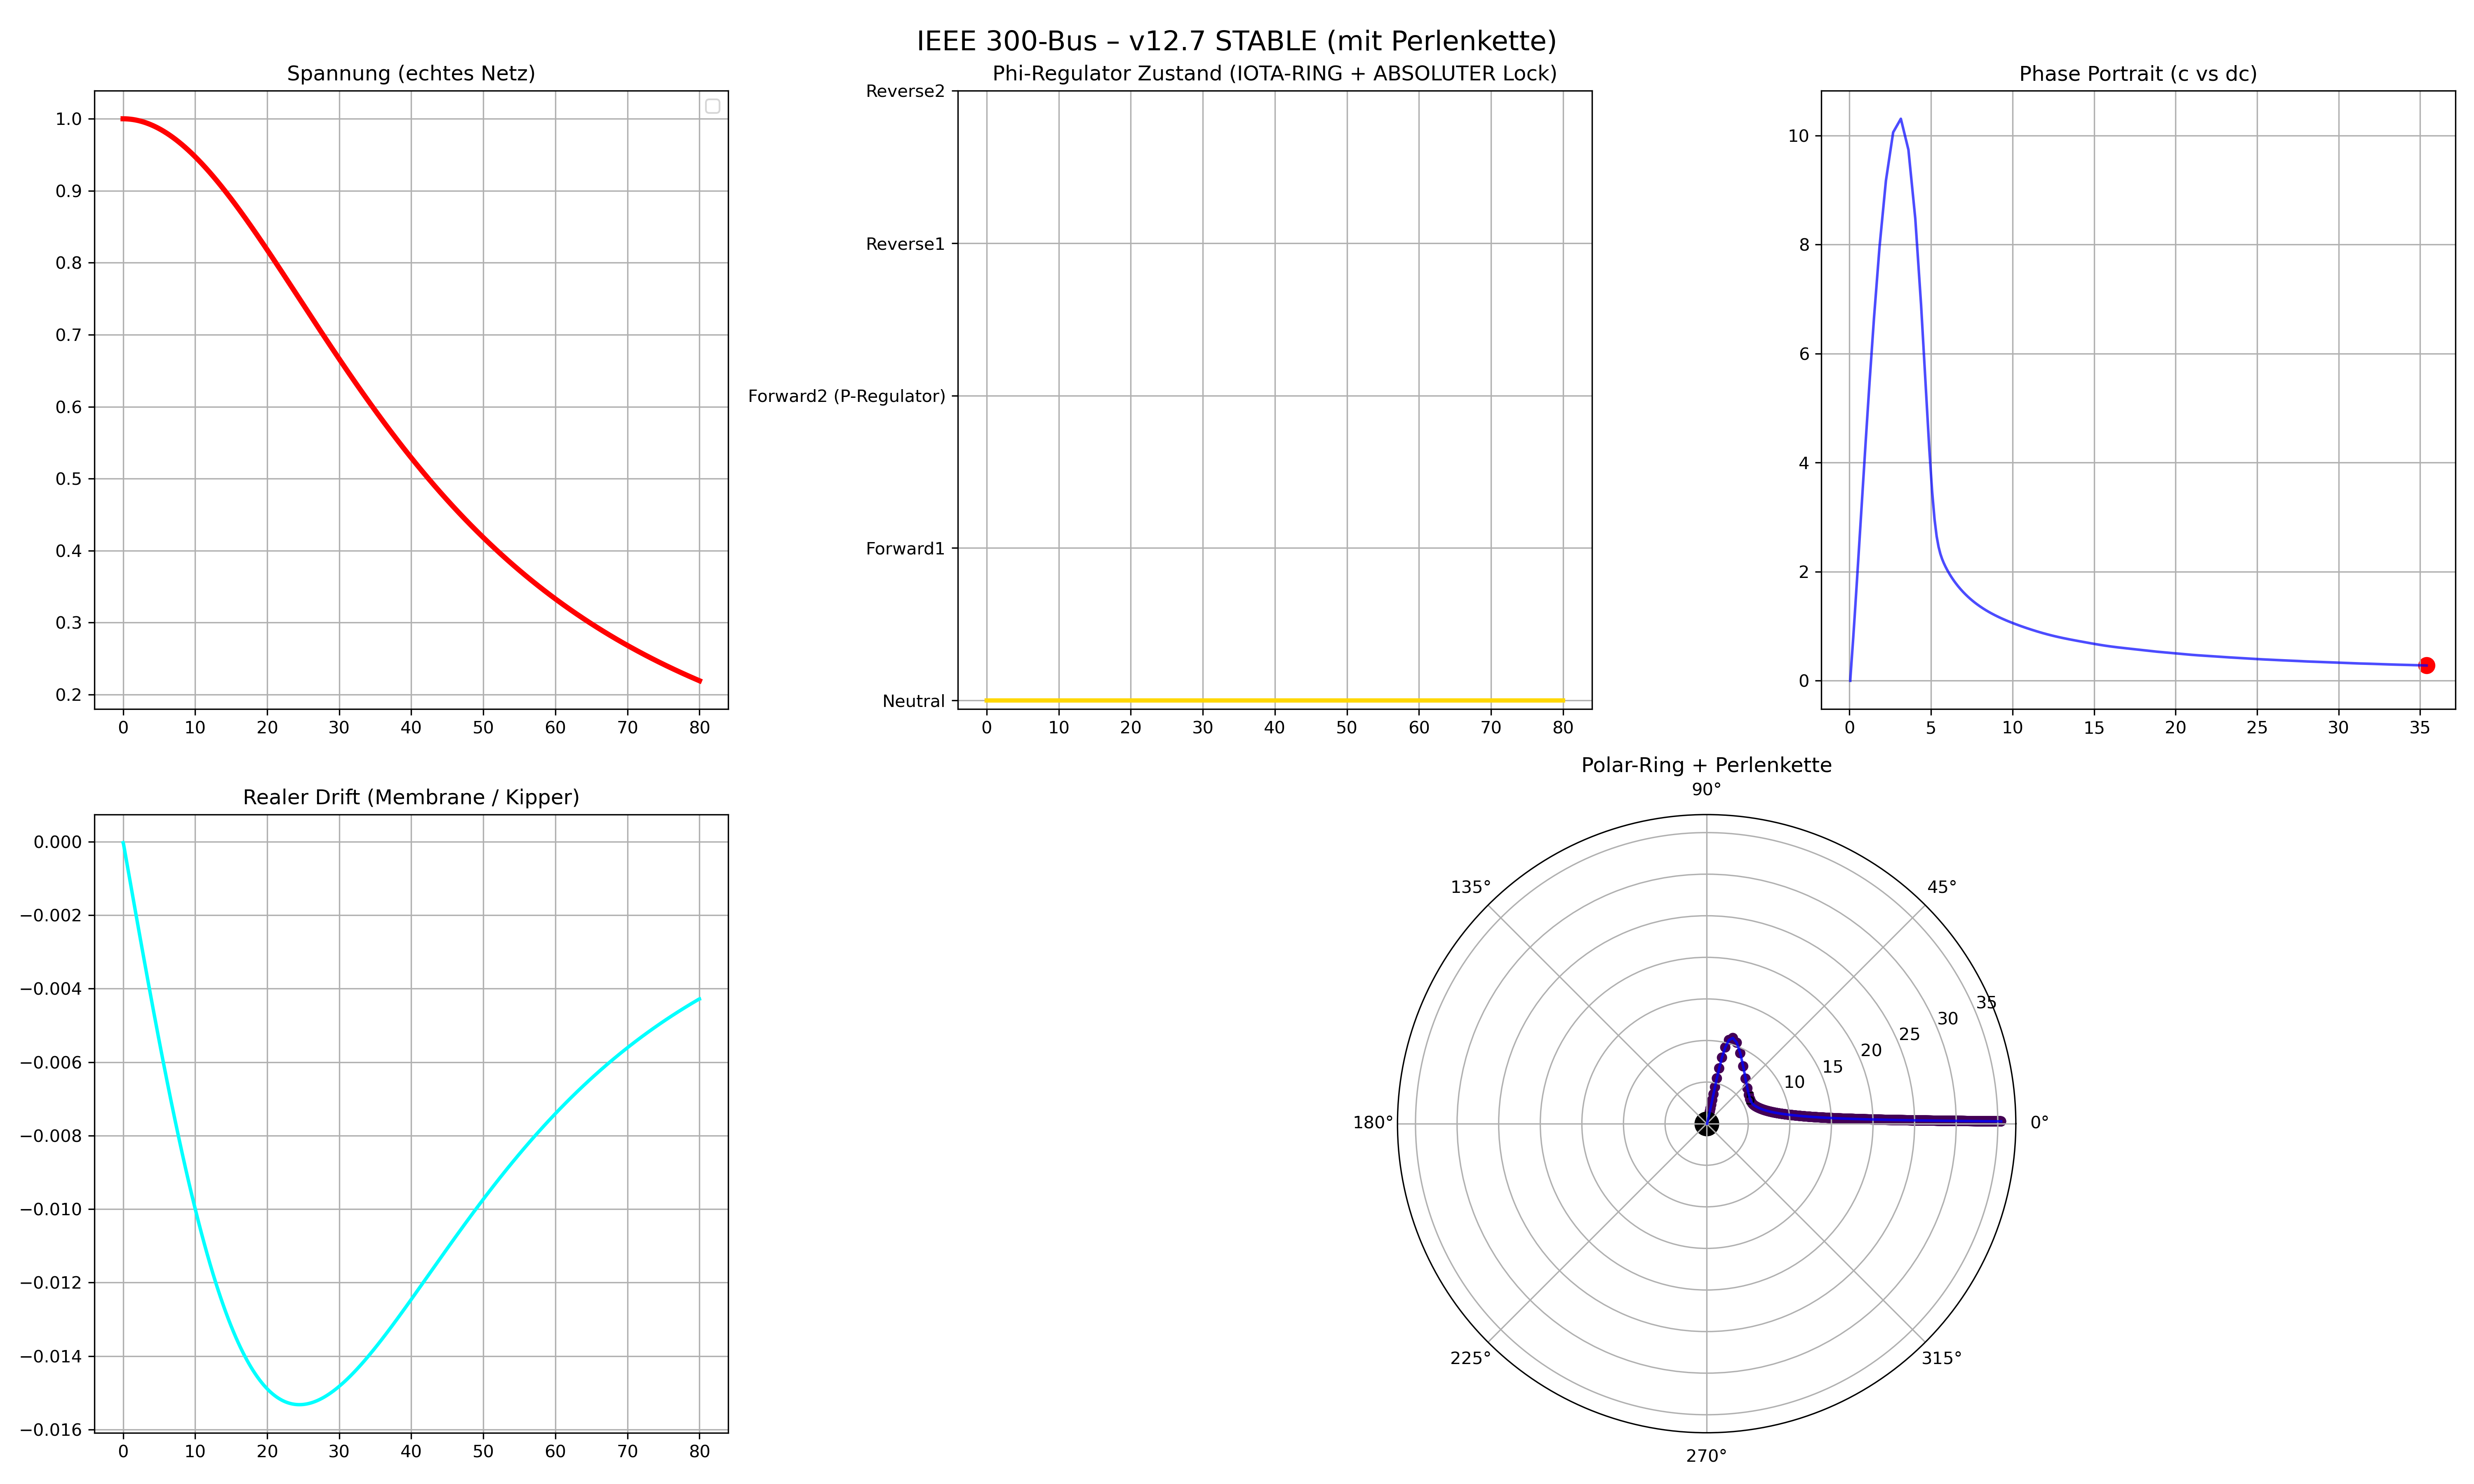

Python code for this plot:
import numpy as np
import matplotlib.pyplot as plt
from scipy.integrate import solve_ivp
import pandapower as pp
import pandapower.networks as pn

np.random.seed(42)   # Reproduzierbarkeit

PHI_NAMES = ["Neutral", "Forward1", "Forward2 (P-Regulator)", "Reverse1", "Reverse2"]

def nexah_lorenz_ode(t, x):
    c, dc, phi_idx = x
    phi = np.clip(int(round(phi_idx)), 0, 4)
    
    f_field = 10.0 * (dc - c) + 28.0 * c * (1 - phi)
    f_vdp = 8.0/3.0 * dc * (1 - c**2)
    f_kuramoto = sum((1 + 1.25) * np.sin(2 * np.pi * (phi - i) / 5) for i in range(5))
    f_iota_ring = 1.25 * np.sin(2 * np.pi * t / 19) * np.cos(2 * np.pi * t / 7)
    
    I_phi = 1.0 if phi < 3 else 0.15 + 0.85 * np.tanh((phi - 1.85) * 5.8)
    slow_start = min(1.0, t / 5.0)
    contraction = 0.92 if t < 36 else 0.68
    
    d_dc = (0.95 * f_field + 0.65 * f_vdp + 0.40 * f_kuramoto + f_iota_ring) * I_phi * slow_start * contraction
    d_phi = 0.0
    
    # Stabiler Trigger (etwas breiter als vorher)
    if t > 26.0 and abs(dc) > 1.9 and abs(c) > 1.15 and phi == 2:
        d_phi = 28.0 + 18.0
        print(f"🔥 Trigger getroffen bei t={t:.2f} | c={c:.3f} | dc={dc:.3f}")
    
    return [dc * contraction, d_dc, d_phi]

print("🚀 IEEE 300-Bus – v12.7 STABLE (breiter Trigger + Seed)")
net = pn.case300()

t_eval = np.linspace(0, 80, 1600)
x0 = [0.05, 0.0, 0]

sol = solve_ivp(nexah_lorenz_ode, (0, 80), x0, t_eval=t_eval, method='RK45', rtol=1e-6, max_step=0.05)

t = sol.t
c = sol.y[0]
dc = sol.y[1]
phi_idx = np.round(sol.y[2]).astype(int).clip(0, 4)

voltage_classic = 1.0 / (1.0 + 1.15 * (0.022 * t)**2)

switch_time = None
for i in range(1, len(phi_idx)):
    if phi_idx[i] > 0 and phi_idx[i-1] == 0:
        switch_time = t[i]
        break

lead_time = 80 - switch_time if switch_time else None

print(f"✅ Phi-Split bei t = {switch_time:.2f} s" if switch_time else "❌ Kein Phi-Split")
if lead_time:
    print(f"   → Vorsprung: {lead_time:.1f} s")

fig = plt.figure(figsize=(20, 12))

ax1 = fig.add_subplot(2, 3, 1)
ax1.plot(t, voltage_classic, 'r', lw=3)
if switch_time:
    ax1.axvline(x=switch_time, color='purple', linestyle='--', lw=3.5, label='Phi-Split')
ax1.set_title("Spannung (echtes Netz)")
ax1.grid(True)
ax1.legend()

ax2 = fig.add_subplot(2, 3, 2)
ax2.plot(t, phi_idx, 'gold', lw=2.5, drawstyle='steps-post')
ax2.set_title("Phi-Regulator Zustand (IOTA-RING + ABSOLUTER Lock)")
ax2.set_yticks(range(5))
ax2.set_yticklabels(PHI_NAMES)
ax2.grid(True)

ax3 = fig.add_subplot(2, 3, 3)
ax3.plot(c, dc, 'b-', lw=1.5, alpha=0.7)
ax3.scatter(c[-1], dc[-1], color='red', s=80)
ax3.set_title("Phase Portrait (c vs dc)")
ax3.grid(True)

ax4 = fig.add_subplot(2, 3, 4)
dvdt = np.gradient(voltage_classic, t)
ax4.plot(t, dvdt, 'cyan', lw=2)
ax4.set_title("Realer Drift (Membrane / Kipper)")
ax4.grid(True)

ax5 = fig.add_subplot(2, 3, (5,6), projection='polar')
theta = np.arctan2(dc, c)
r = np.sqrt(c**2 + dc**2)
ax5.plot(theta, r, 'b-', lw=1.5, alpha=0.8)
ax5.scatter(theta, r, c=phi_idx, cmap='viridis', s=25)
ax5.scatter(0, 0, color='black', s=180, label='OKO Kernel')
ax5.set_title("Polar-Ring + Perlenkette")
ax5.grid(True)

plt.suptitle("IEEE 300-Bus – v12.7 STABLE (mit Perlenkette)", fontsize=16)
plt.tight_layout()
plt.savefig("ieee300_v12.7_stable_full_5panel.png", dpi=300)
print("📸 Volles 5-Panel gespeichert")
plt.show()
